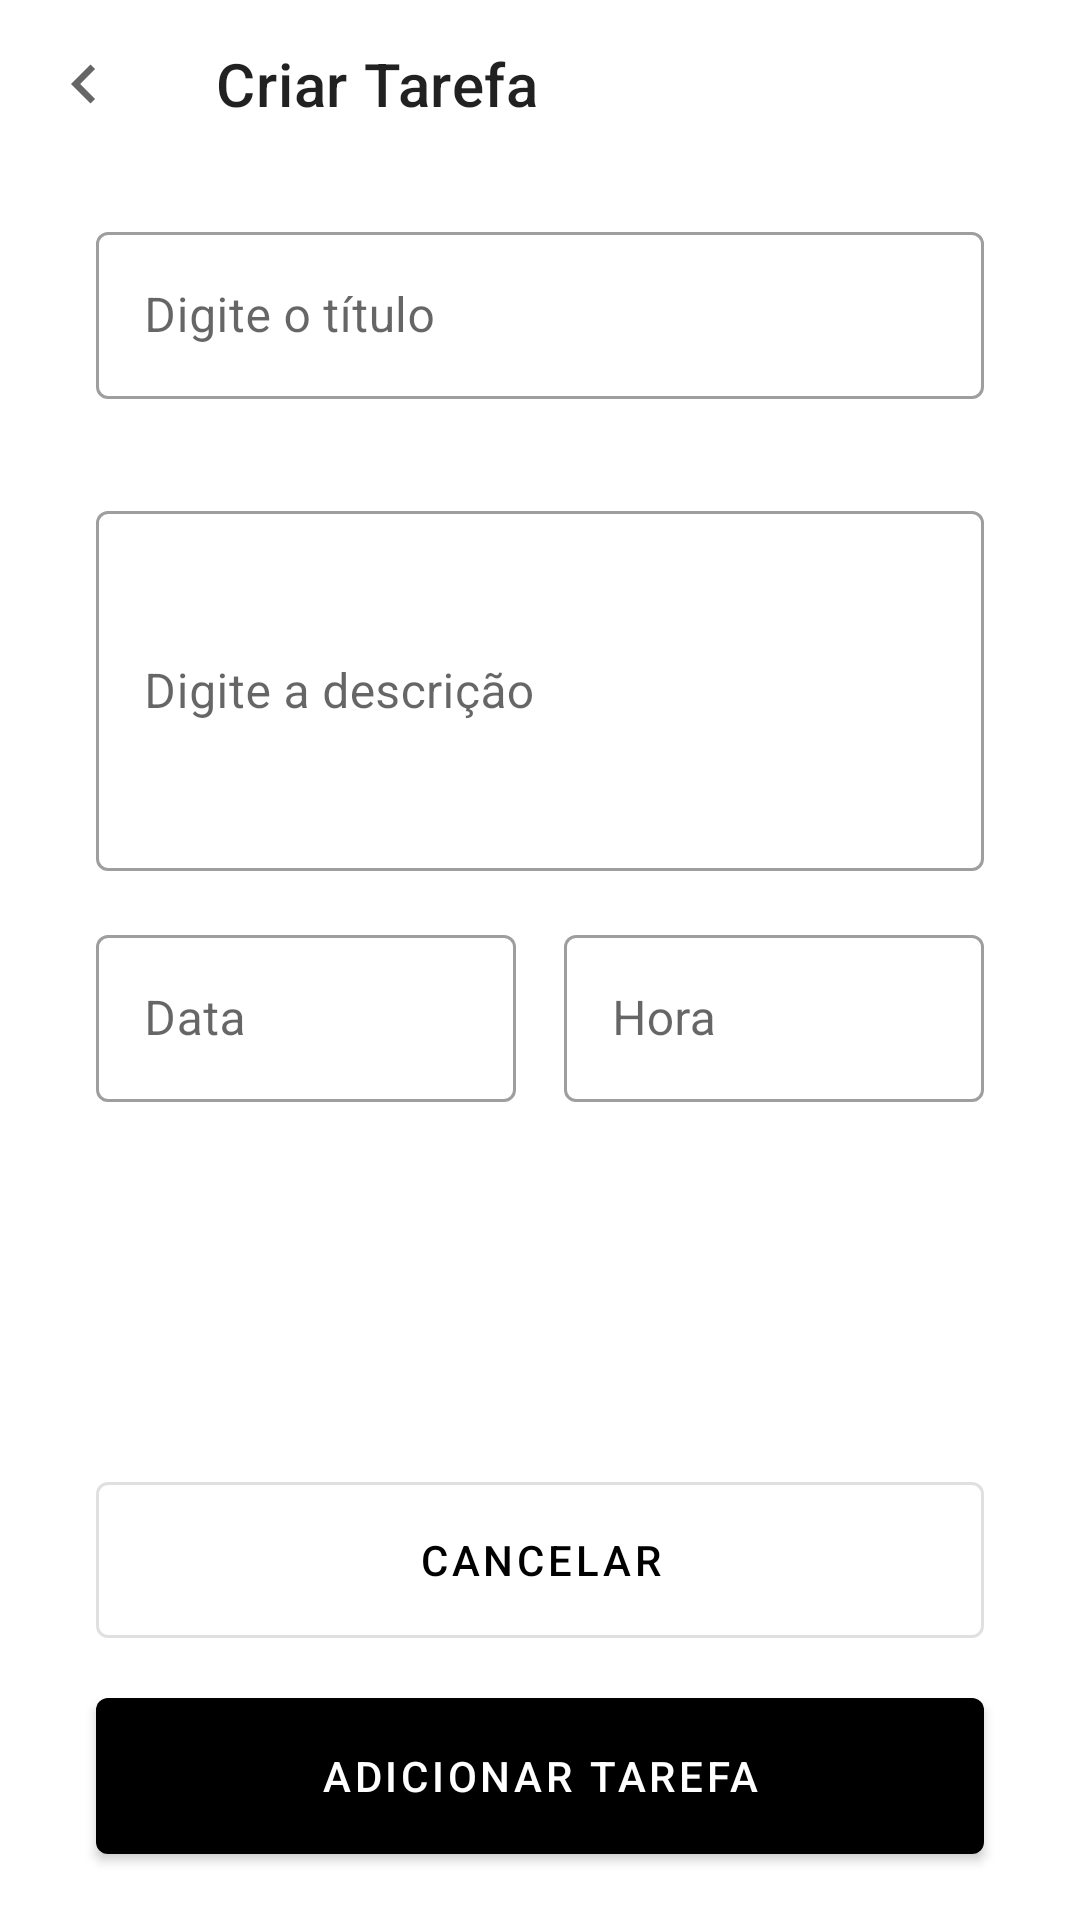

This screen was rendered from an Android layout file. Write that file and the resources it references.
<!-- AndroidManifest.xml: application theme Theme.ListaDeTarefas -->
<!-- res/layout/activity_add_task.xml -->
<?xml version="1.0" encoding="utf-8"?>
<androidx.constraintlayout.widget.ConstraintLayout xmlns:android="http://schemas.android.com/apk/res/android"
    xmlns:tools="http://schemas.android.com/tools"
    android:layout_width="match_parent"
    android:layout_height="match_parent"
    xmlns:app="http://schemas.android.com/apk/res-auto">

    <com.google.android.material.appbar.MaterialToolbar
        android:id="@+id/tollbar"
        app:layout_constraintTop_toTopOf="parent"
        android:layout_width="match_parent"
        android:layout_height="wrap_content"
        app:title="@string/label_new_task"
        app:navigationIcon="@drawable/ic_navigate" />

    <androidx.constraintlayout.widget.Guideline
        android:id="@+id/guide_start"
        android:orientation="vertical"
        app:layout_constraintGuide_begin="32dp"
        android:layout_width="wrap_content"
        android:layout_height="wrap_content" />

    <androidx.constraintlayout.widget.Guideline
        android:id="@+id/guide_end"
        android:orientation="vertical"
        app:layout_constraintGuide_end="32dp"
        android:layout_width="wrap_content"
        android:layout_height="wrap_content"/>

    <com.google.android.material.textfield.TextInputLayout
        android:id="@+id/til_title"
        app:layout_constraintTop_toBottomOf="@id/tollbar"
        app:layout_constraintStart_toStartOf="@id/guide_start"
        app:layout_constraintEnd_toEndOf="@id/guide_end"
        style="@style/Widget.MaterialComponents.TextInputLayout.OutlinedBox"
        android:layout_marginTop="16dp"
        android:hint="@string/label_title"
        android:layout_width="0dp"
        android:layout_height="wrap_content">

        <com.google.android.material.textfield.TextInputEditText
            android:inputType="text"
            android:layout_width="match_parent"
            android:layout_height="wrap_content" />
    </com.google.android.material.textfield.TextInputLayout>



    <com.google.android.material.textfield.TextInputLayout
        android:id="@+id/til_description"
        app:layout_constraintTop_toBottomOf="@id/til_title"
        app:layout_constraintStart_toStartOf="@id/guide_start"
        app:layout_constraintEnd_toEndOf="@id/guide_end"
        style="@style/Widget.MaterialComponents.TextInputLayout.OutlinedBox"
        android:layout_marginTop="32dp"
        android:hint="@string/label_description"
        android:layout_width="0dp"
        android:layout_height="wrap_content">

        <com.google.android.material.textfield.TextInputEditText
            android:inputType="textMultiLine"
            android:layout_width="match_parent"
            android:layout_height="120dp" />
    </com.google.android.material.textfield.TextInputLayout>


    <com.google.android.material.textfield.TextInputLayout
        android:id="@+id/til_date"
        app:layout_constraintTop_toBottomOf="@id/til_description"
        app:layout_constraintStart_toStartOf="@id/guide_start"
        app:layout_constraintEnd_toStartOf="@id/til_hour"
        style="@style/Widget.MaterialComponents.TextInputLayout.OutlinedBox"
        android:hint="@string/label_date"
        android:layout_marginEnd="16dp"
        app:startIconDrawable="@drawable/ic_calendar"
        android:layout_marginTop="16dp"
        android:layout_width="0dp"
        android:layout_height="wrap_content">

        <com.google.android.material.textfield.TextInputEditText
            android:inputType="none"
            android:focusable="false"
            android:layout_width="match_parent"
            android:layout_height="wrap_content"/>
    </com.google.android.material.textfield.TextInputLayout>

    <com.google.android.material.textfield.TextInputLayout
        android:id="@+id/til_hour"
        style="@style/Widget.MaterialComponents.TextInputLayout.OutlinedBox"
        android:hint="@string/label_hour"
        app:startIconDrawable="@drawable/ic_timer"
        app:layout_constraintTop_toTopOf="@id/til_date"
        app:layout_constraintEnd_toEndOf="@id/guide_end"
        app:layout_constraintStart_toEndOf="@id/til_date"
        android:layout_width="0dp"
        android:layout_height="wrap_content">

        <com.google.android.material.textfield.TextInputEditText
            android:focusable="false"
            android:inputType="none"
            android:layout_width="match_parent"
            android:layout_height="wrap_content" />
    </com.google.android.material.textfield.TextInputLayout>

    <com.google.android.material.button.MaterialButton
        android:id="@+id/btn_cancel"
        app:layout_constraintStart_toStartOf="@id/guide_start"
        app:layout_constraintEnd_toEndOf="@id/guide_end"
        app:layout_constraintBottom_toTopOf="@id/btn_new_task"
        style="@style/Widget.MaterialComponents.Button.OutlinedButton"
        android:layout_marginBottom="8dp"
        android:text="@string/btn_cancel"
        android:layout_width="0dp"
        android:layout_height="64dp" />

    <com.google.android.material.button.MaterialButton
        android:id="@+id/btn_new_task"
        style="@style/Widget.MaterialComponents.Button"
        app:layout_constraintStart_toStartOf="@id/guide_start"
        app:layout_constraintEnd_toEndOf="@id/guide_end"
        app:layout_constraintBottom_toBottomOf="parent"
        android:layout_marginBottom="16dp"
        android:text="@string/btn_add"
        android:layout_width="0dp"
        android:layout_height="64dp">

    </com.google.android.material.button.MaterialButton>


</androidx.constraintlayout.widget.ConstraintLayout>
<!-- resources referenced by this layout -->
<resources>
  <!-- drawable ic_navigate (drawable) -->
  <vector android:height="26dp" android:tint="?attr/colorControlNormal"
      android:viewportHeight="24" android:viewportWidth="24"
      android:width="26dp" xmlns:android="http://schemas.android.com/apk/res/android">
      <path android:fillColor="@android:color/white" android:pathData="M15.41,7.41L14,6l-6,6 6,6 1.41,-1.41L10.83,12z"/>
  </vector>
  <string name="btn_add">Adicionar tarefa</string>
  <string name="btn_cancel">Cancelar</string>
  <string name="label_date">Data</string>
  <string name="label_description">Digite a descrição</string>
  <string name="label_hour">Hora</string>
  <string name="label_new_task">Criar Tarefa</string>
  <string name="label_title">Digite o título</string>
  <style name="Theme.ListaDeTarefas" parent="Theme.MaterialComponents.Light.NoActionBar"> 
          
          <item name="colorPrimaryDark">@color/black</item> 
          <item name="colorPrimary">@color/black</item> 
  
          
          <item name="colorSecondary">@color/black</item> 
          <item name="colorOnSecondary">@color/white</item> 
      </style>
  <!-- not gathered from this repository: default colours our renderer supplied (Android Studio template values) -->
  <color name="black">#FF000000</color>
  <color name="white">#FFFFFFFF</color>
</resources>
